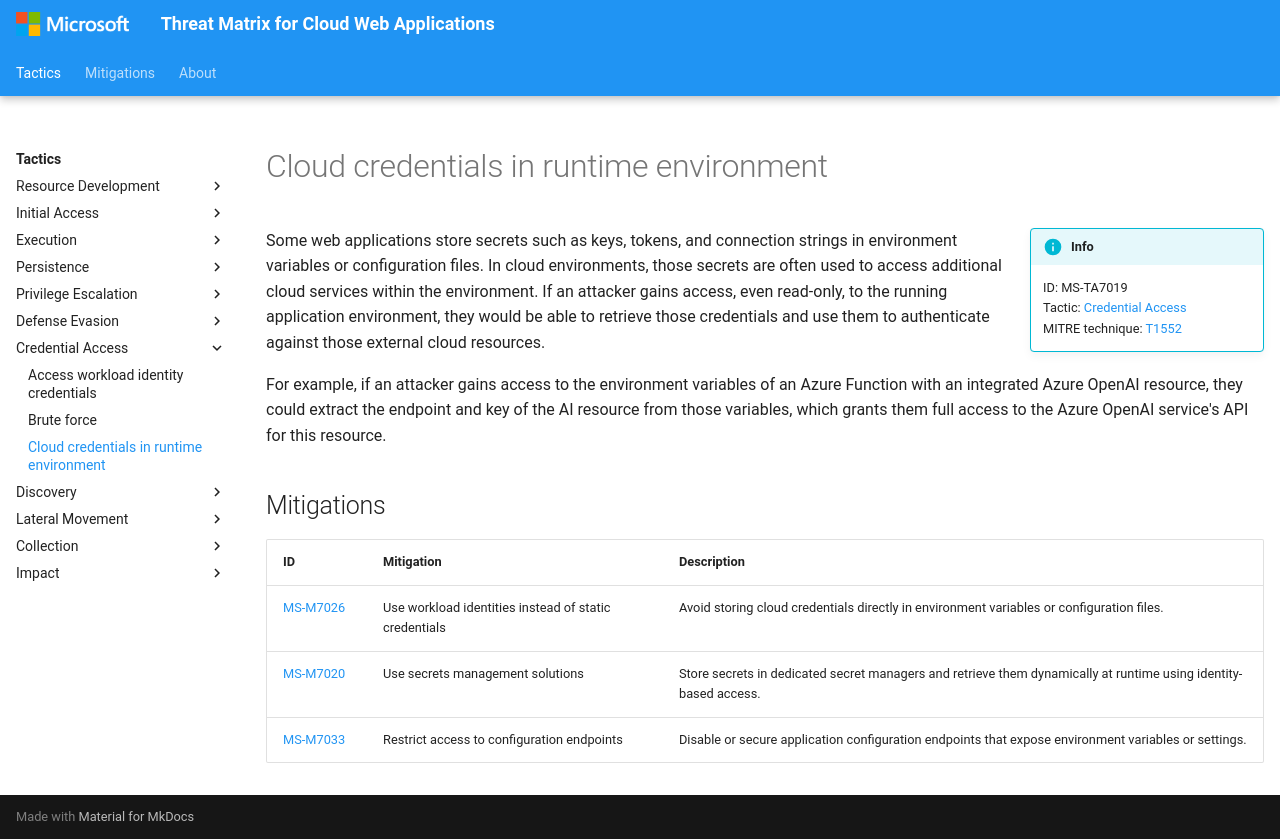

repository: microsoft/Threat-Matrix-for-Cloud-Web-Applications · page: techniques/Cloud credentials in runtime environment/index.html · generator: mkdocs

---
hide:
  - toc
  - footer
---

# Cloud credentials in runtime environment

!!! info inline end
    ID: MS-TA7019<br>
    Tactic: [Credential Access](../tactics/CredentialAccess/index.md)<br>
    MITRE technique: [T1552](https://attack.mitre.org/techniques/T1552/)

Some web applications store secrets such as keys, tokens, and connection strings in environment variables or configuration files. In cloud environments, those secrets are often used to access additional cloud services within the environment. If an attacker gains access, even read-only, to the running application environment, they would be able to retrieve those credentials and use them to authenticate against those external cloud resources.

For example, if an attacker gains access to the environment variables of an Azure Function with an integrated Azure OpenAI resource, they could extract the endpoint and key of the AI resource from those variables, which grants them full access to the Azure OpenAI service's API for this resource.

## Mitigations

|ID|Mitigation|Description|
|--|----------|-----------|
|[MS-M7026](../mitigations/Use%20workload%20identities%20instead%20of%20static%20credentials.md)|Use workload identities instead of static credentials|Avoid storing cloud credentials directly in environment variables or configuration files.|
|[MS-M7020](../mitigations/Use%20secrets%20management%20solutions.md)|Use secrets management solutions|Store secrets in dedicated secret managers and retrieve them dynamically at runtime using identity-based access.|
|[MS-M7033](../mitigations/Restrict%20access%20to%20configuration%20endpoints.md)|Restrict access to configuration endpoints|Disable or secure application configuration endpoints that expose environment variables or settings.|
